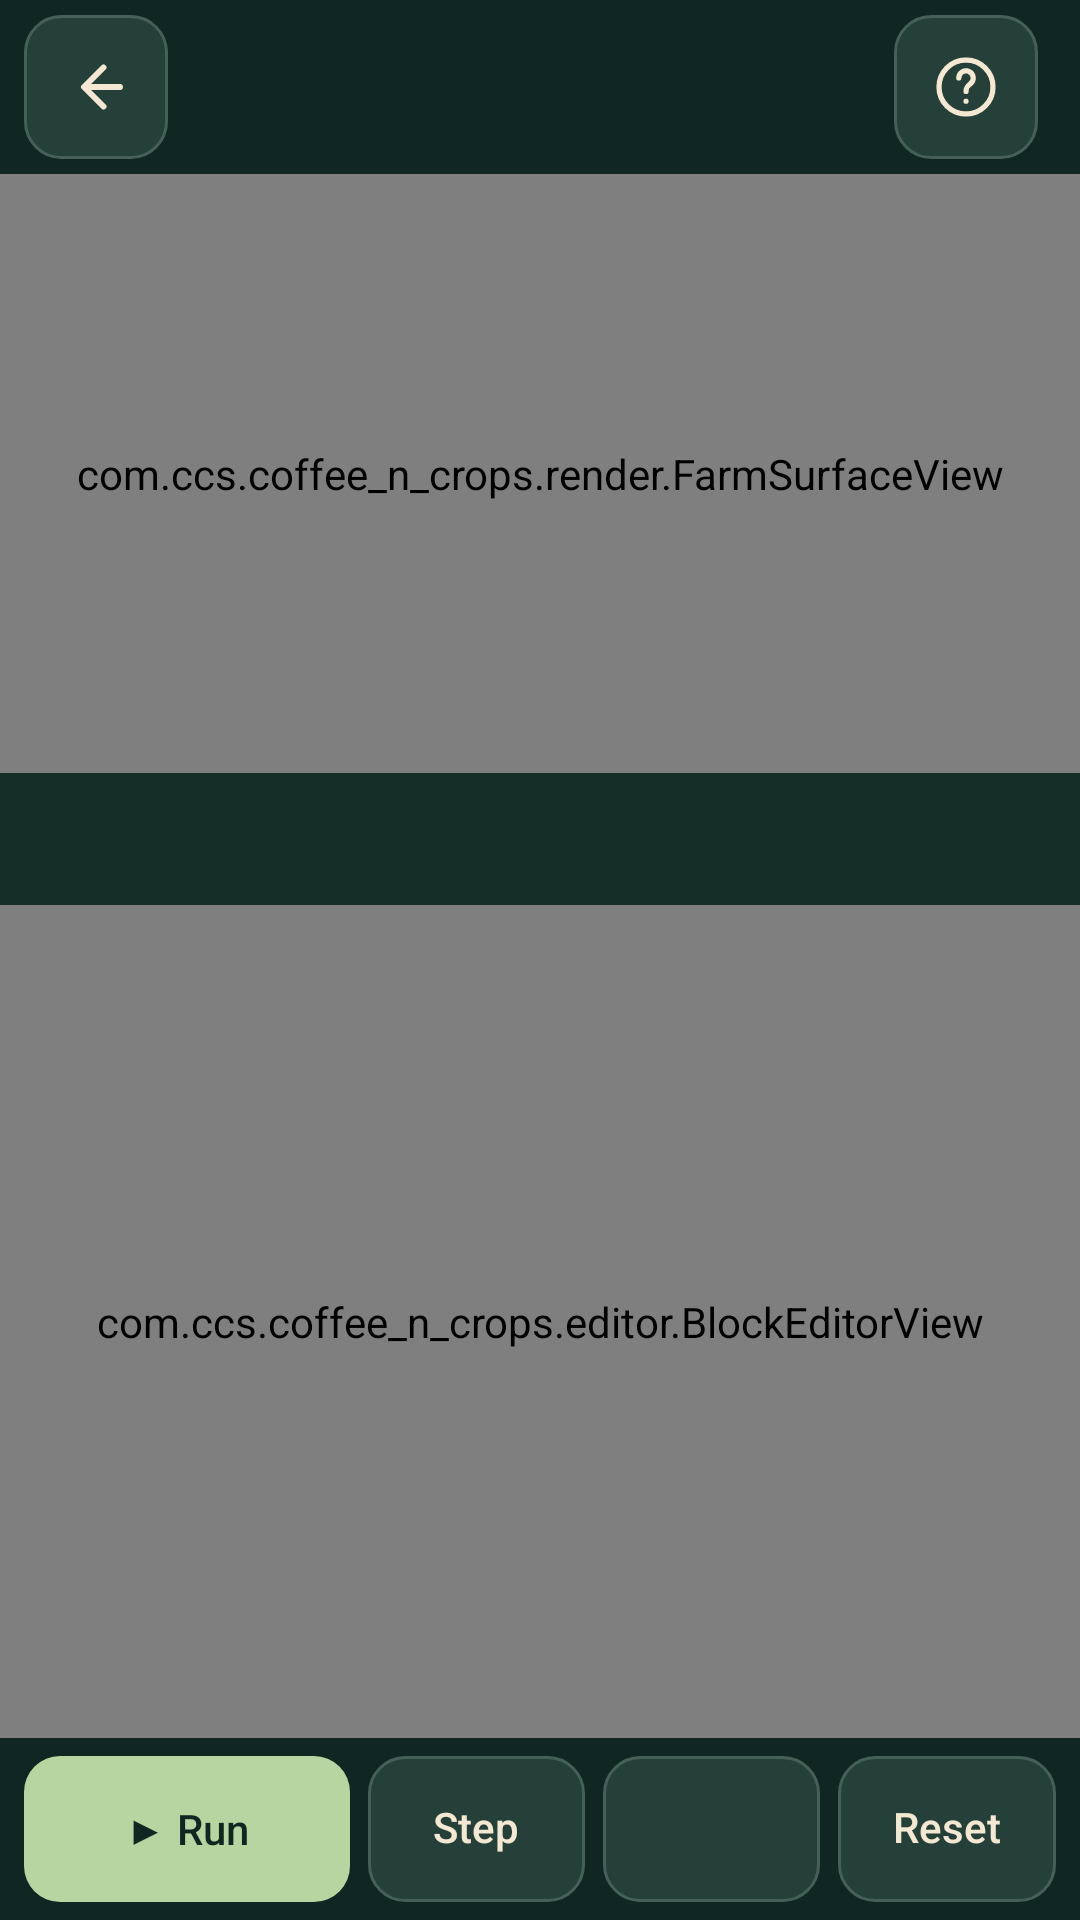

Android layout source for this screen:
<!-- AndroidManifest.xml: application theme AppTheme -->
<!-- res/layout/activity_level.xml -->
<?xml version="1.0" encoding="utf-8"?>
<LinearLayout xmlns:android="http://schemas.android.com/apk/res/android"
    android:layout_width="match_parent"
    android:layout_height="match_parent"
    android:background="@color/window_bg"
    android:fitsSystemWindows="true"
    android:orientation="vertical">

    <LinearLayout
        android:layout_width="match_parent"
        android:layout_height="wrap_content"
        android:gravity="center_vertical"
        android:orientation="horizontal"
        android:paddingStart="8dp"
        android:paddingTop="5dp"
        android:paddingEnd="14dp"
        android:paddingBottom="5dp">

        <ImageButton
            android:id="@+id/btn_back"
            android:layout_width="48dp"
            android:layout_height="48dp"
            android:layout_marginEnd="10dp"
            android:background="@drawable/control_quiet"
            android:contentDescription="@string/btn_all_levels"
            android:src="@drawable/ic_back" />

        <LinearLayout
            android:layout_width="0dp"
            android:layout_height="wrap_content"
            android:layout_weight="1"
            android:orientation="vertical">

            <TextView
                android:id="@+id/level_title"
                android:layout_width="match_parent"
                android:layout_height="wrap_content"
                android:accessibilityHeading="true"
                android:fontFamily="serif"
                android:textColor="@color/text_primary"
                android:textSize="19sp"
                android:textStyle="bold" />

            <TextView
                android:id="@+id/level_goal"
                android:layout_width="match_parent"
                android:layout_height="wrap_content"
                android:layout_marginTop="1dp"
                android:textColor="@color/text_dim"
                android:textSize="13sp" />
        </LinearLayout>

        <ImageButton
            android:id="@+id/btn_variables"
            android:layout_width="48dp"
            android:layout_height="48dp"
            android:layout_marginStart="6dp"
            android:background="@drawable/control_quiet"
            android:contentDescription="@string/debug_variables"
            android:src="@drawable/ic_variables"
            android:visibility="gone" />

        <ImageButton
            android:id="@+id/btn_hint"
            android:layout_width="48dp"
            android:layout_height="48dp"
            android:layout_marginStart="6dp"
            android:background="@drawable/control_quiet"
            android:contentDescription="@string/lesson_help"
            android:src="@drawable/ic_help" />
    </LinearLayout>

    <LinearLayout
        android:id="@+id/level_body"
        android:layout_width="match_parent"
        android:layout_height="0dp"
        android:layout_weight="1"
        android:orientation="vertical">

    <com.ccs.coffee_n_crops.render.FarmSurfaceView
        android:id="@+id/farm_view"
        android:layout_width="match_parent"
        android:layout_height="0dp"
        android:layout_weight="36" />

    <TextView
        android:id="@+id/status"
        android:layout_width="match_parent"
        android:layout_height="wrap_content"
        android:accessibilityLiveRegion="polite"
        android:background="@color/bar_bg"
        android:ellipsize="end"
        android:focusable="true"
        android:foreground="?android:attr/selectableItemBackground"
        android:gravity="center_vertical"
        android:maxLines="3"
        android:minHeight="44dp"
        android:paddingHorizontal="16dp"
        android:paddingVertical="8dp"
        android:textColor="@color/text_dim"
        android:textSize="13sp" />

    <Button
        android:id="@+id/btn_next"
        style="@style/FarmControl.Primary"
        android:layout_width="match_parent"
        android:layout_height="wrap_content"
        android:layout_marginHorizontal="8dp"
        android:layout_marginVertical="4dp"
        android:visibility="gone" />

    <com.ccs.coffee_n_crops.editor.BlockEditorView
        android:id="@+id/editor"
        android:layout_width="match_parent"
        android:layout_height="0dp"
        android:layout_weight="50" />

    </LinearLayout>

    <LinearLayout
        android:layout_width="match_parent"
        android:layout_height="wrap_content"
        android:background="@color/window_bg"
        android:orientation="horizontal"
        android:paddingHorizontal="8dp"
        android:paddingVertical="6dp">

        <Button
            android:id="@+id/btn_play"
            style="@style/FarmControl.Primary"
            android:layout_width="0dp"
            android:layout_height="match_parent"
            android:layout_weight="3"
            android:text="@string/btn_run" />

        <Button
            android:id="@+id/btn_step"
            style="@style/FarmControl"
            android:layout_width="0dp"
            android:layout_height="match_parent"
            android:layout_marginStart="6dp"
            android:layout_weight="2"
            android:text="@string/btn_step" />

        <Button
            android:id="@+id/btn_speed"
            style="@style/FarmControl"
            android:layout_width="0dp"
            android:layout_height="match_parent"
            android:layout_marginStart="6dp"
            android:layout_weight="2" />

        <Button
            android:id="@+id/btn_step_target"
            style="@style/FarmControl"
            android:layout_width="0dp"
            android:layout_height="match_parent"
            android:layout_marginStart="6dp"
            android:layout_weight="2"
            android:visibility="gone" />

        <Button
            android:id="@+id/btn_reset"
            style="@style/FarmControl"
            android:layout_width="0dp"
            android:layout_height="match_parent"
            android:layout_marginStart="6dp"
            android:layout_weight="2"
            android:text="@string/btn_reset" />
    </LinearLayout>
</LinearLayout>
<!-- resources referenced by this layout -->
<resources>
  <color name="bar_bg">#162E28</color>
  <color name="text_dim">#B9C6B2</color>
  <color name="text_primary">#F4E8D2</color>
  <color name="window_bg">#102622</color>
  <!-- drawable ic_back (drawable) -->
  <?xml version="1.0" encoding="utf-8"?>
  <vector xmlns:android="http://schemas.android.com/apk/res/android"
      android:width="24dp" android:height="24dp"
      android:viewportWidth="24" android:viewportHeight="24"
      android:autoMirrored="true">
      <path android:pathData="M14.5,5.5L8,12l6.5,6.5M8.5,12H20"
          android:strokeColor="@color/text_primary" android:strokeWidth="2"
          android:strokeLineCap="round" android:strokeLineJoin="round" />
  </vector>
  <!-- drawable ic_variables (drawable) -->
  <vector xmlns:android="http://schemas.android.com/apk/res/android"
      android:width="24dp" android:height="24dp" android:viewportWidth="24" android:viewportHeight="24">
      <path android:strokeColor="@color/text_primary" android:strokeWidth="1.75"
          android:strokeLineCap="round" android:fillColor="@android:color/transparent"
          android:pathData="M8,4H6L3,12l3,8h2M16,4h2l3,8l-3,8h-2M9,9l6,6M15,9l-6,6" />
  </vector>
  <string name="btn_all_levels">All levels</string>
  <string name="btn_reset">Reset</string>
  <string name="btn_run">▶ Run</string>
  <string name="btn_step">Step</string>
  <string name="debug_variables">Variables</string>
  <string name="lesson_help">Lesson hints</string>
  <style name="FarmControl.Primary">
          <item name="android:background">@drawable/control_primary</item>
          <item name="android:textColor">@color/window_bg</item>
      </style>
  <style name="AppTheme" parent="android:Theme.Material.NoActionBar">
          <item name="android:windowBackground">@color/window_bg</item>
          <item name="android:colorAccent">@color/accent</item>
          <item name="android:statusBarColor">@color/window_bg</item>
          <item name="android:navigationBarColor">@color/window_bg</item>
          <item name="android:alertDialogTheme">@style/FarmDialog</item>
      </style>
  <color name="control_bg">#244039</color>
  <color name="accent">#B6D5A0</color>
  <color name="control_border">#466058</color>
  <!-- drawable control_primary (drawable) -->
  <?xml version="1.0" encoding="utf-8"?>
  <ripple xmlns:android="http://schemas.android.com/apk/res/android"
      android:color="#55102622">
      <item>
          <shape>
              <solid android:color="@color/accent" />
              <corners android:radius="12dp" />
          </shape>
      </item>
  </ripple>
  <color name="dialog_surface">#213A33</color>
  <style name="DialogHeadline" parent="android:TextAppearance.Material.Large">
          <item name="android:textSize">24sp</item>
          <item name="android:fontFamily">sans-serif</item>
          <item name="android:textColor">@color/text_primary</item>
      </style>
  <style name="DialogBody" parent="android:TextAppearance.Material.Body1">
          <item name="android:textSize">14sp</item>
          <item name="android:textColor">@color/text_primary</item>
      </style>
  <style name="DialogAction" parent="android:Widget.Material.Button.Borderless">
          <item name="android:textAllCaps">false</item>
          <item name="android:fontFamily">sans-serif-medium</item>
          <item name="android:textSize">14sp</item>
          <item name="android:minHeight">48dp</item>
          <item name="android:textColor">@color/accent</item>
          <item name="android:background">@drawable/dialog_action</item>
      </style>
  <!-- drawable dialog_action (drawable) -->
  <?xml version="1.0" encoding="utf-8"?>
  <ripple xmlns:android="http://schemas.android.com/apk/res/android" android:color="#33B6D5A0">
      <item android:id="@android:id/mask">
          <shape>
              <solid android:color="@android:color/white" />
              <corners android:radius="24dp" />
          </shape>
      </item>
  </ripple>
</resources>
